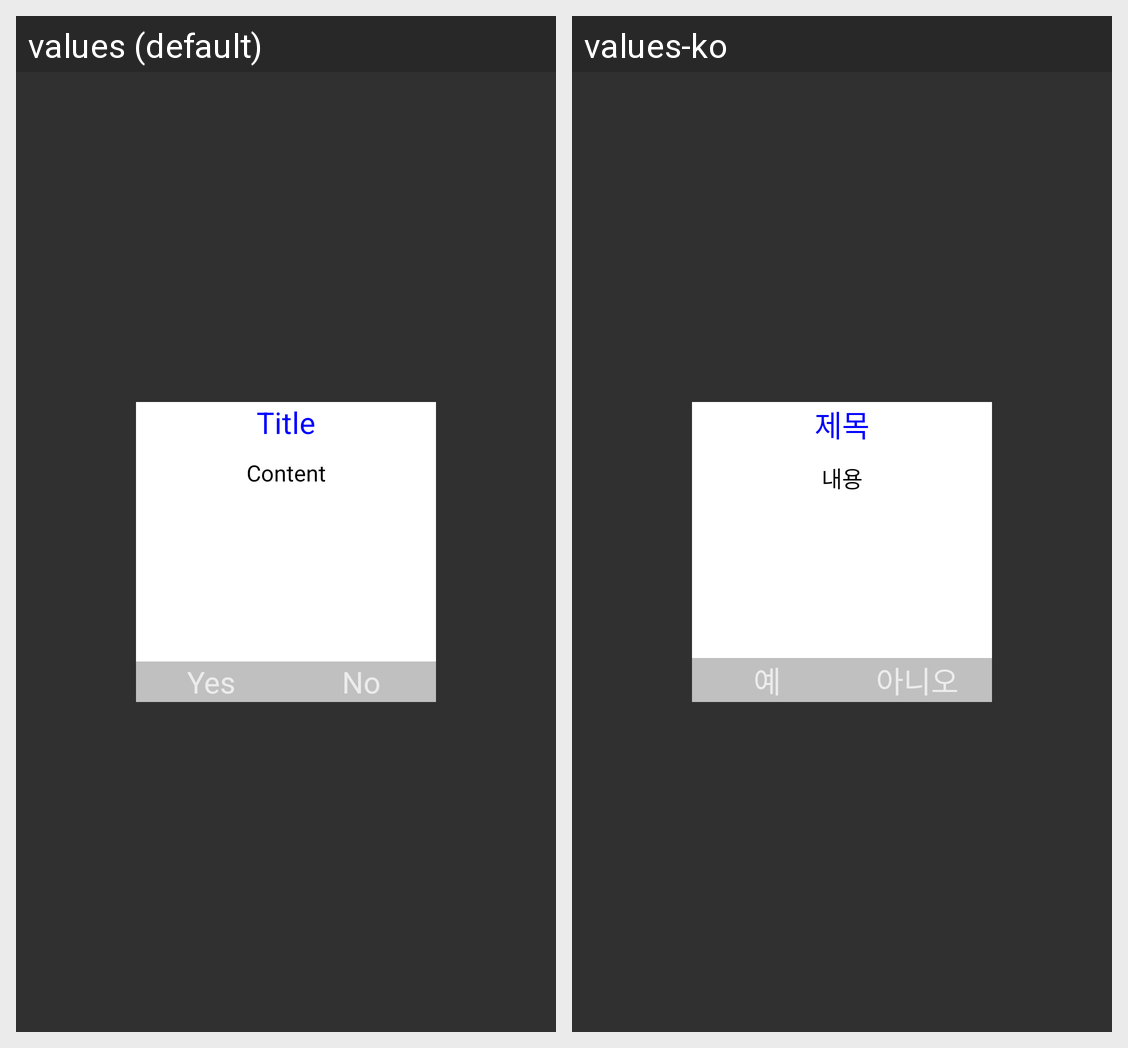

This grid shows one Android layout under two languages. Give, for every string resource on the screen, its name, the default text and each shown locale's text.
Android screen res/layout/util_dialog.xml rendered under 2 locales, left to right: values (default), values-ko. Device: Nexus 5 (rendered at 1080×1920; each locale shown at half size, 540×960, under a caption strip naming it); theme AppTheme.
Strings drawn on this screen, with the default value and each locale's value (text and hints the layout hard-codes, and strings that could not be matched under every locale, appear in the picture but are not listed):

title
  values: Title
  values-ko: 제목

content
  values: Content
  values-ko: 내용

yes
  values: Yes
  values-ko: 예

no
  values: No
  values-ko: 아니오
